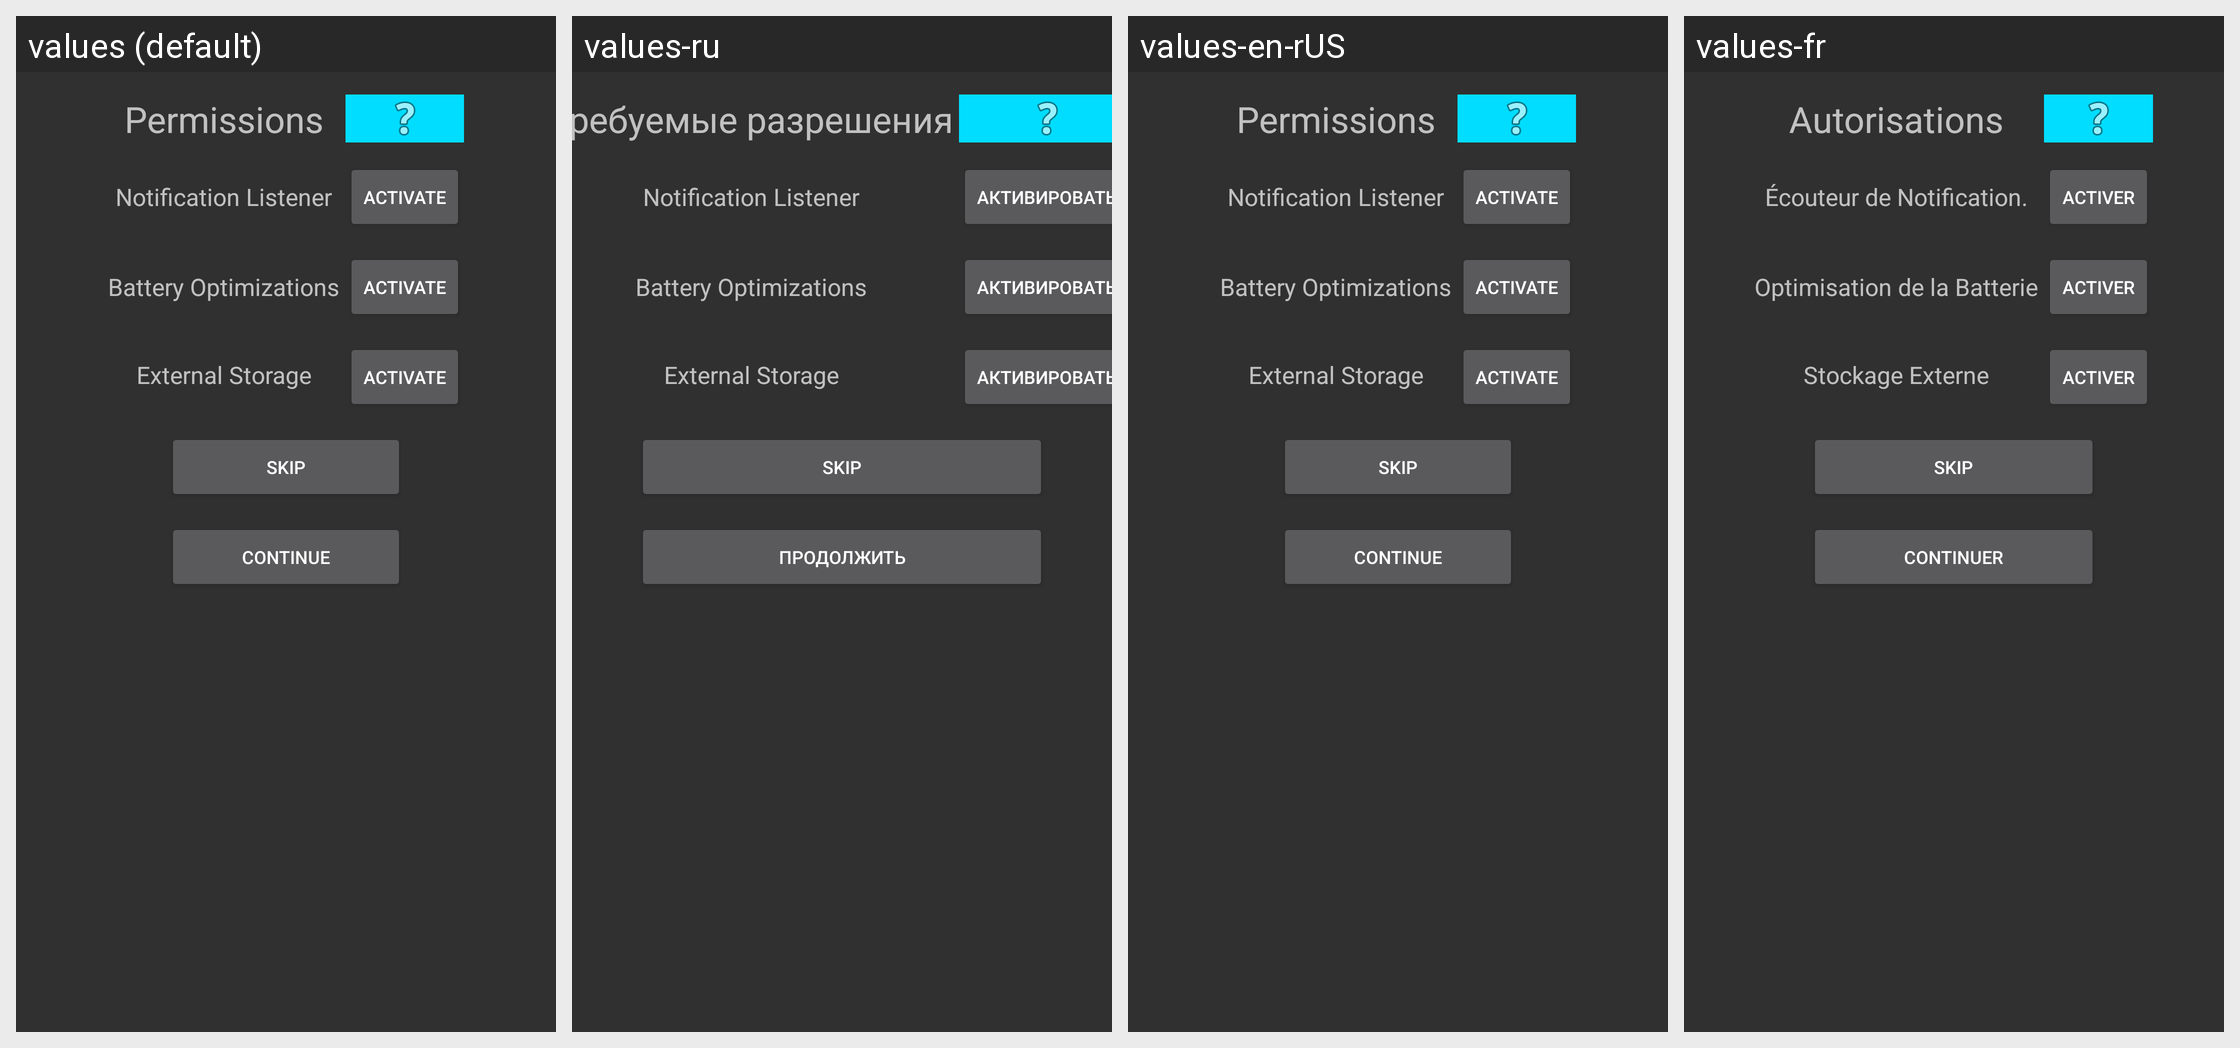

The Android screen above is rendered under several locales of the same app. Produce the string resources it draws, with the default and per-locale values.
Android screen res/layout/activity_permissions.xml rendered under 4 locales, left to right: values (default), values-ru, values-en-rUS, values-fr. Device: Nexus 5 (rendered at 1080×1920; each locale shown at half size, 540×960, under a caption strip naming it); theme AppTheme.
Other locales in the repository, not shown: values-cs, values-cs-rCZ, values-de, values-es, values-ja, values-pl, values-pt-rBR, values-uk, values-zh-rCN.
Strings drawn on this screen, with the default value and each locale's value (text and hints the layout hard-codes, and strings that could not be matched under every locale, appear in the picture but are not listed):

permissions_title
  values: Permissions
  values-ru: Требуемые разрешения
  values-en-rUS: Permissions
  values-fr: Autorisations

permission_notification_listener
  values: Notification Listener
  values-ru: Notification Listener
  values-en-rUS: Notification Listener
  values-fr: Écouteur de Notification.

permission_activate
  values: Activate
  values-ru: Активировать
  values-en-rUS: Activate
  values-fr: Activer

permission_battery_optimizations
  values: Battery Optimizations
  values-ru: Battery Optimizations
  values-en-rUS: Battery Optimizations
  values-fr: Optimisation de la Batterie

permission_external_storage
  values: External Storage
  values-ru: External Storage
  values-en-rUS: External Storage
  values-fr: Stockage Externe

permission_skip
  values: Skip
  values-ru: Skip  [not translated; the default value is used]
  values-en-rUS: Skip
  values-fr: Skip  [not translated; the default value is used]

permission_continue
  values: Continue
  values-ru: Продолжить
  values-en-rUS: Continue
  values-fr: Continuer
